Dataset: datasets (GitHub, aamnarifa/Wheat-Diseases-Detection). Classes: black point, fusarium foot rot, healthy leaf, leaf blight, wheat blast.

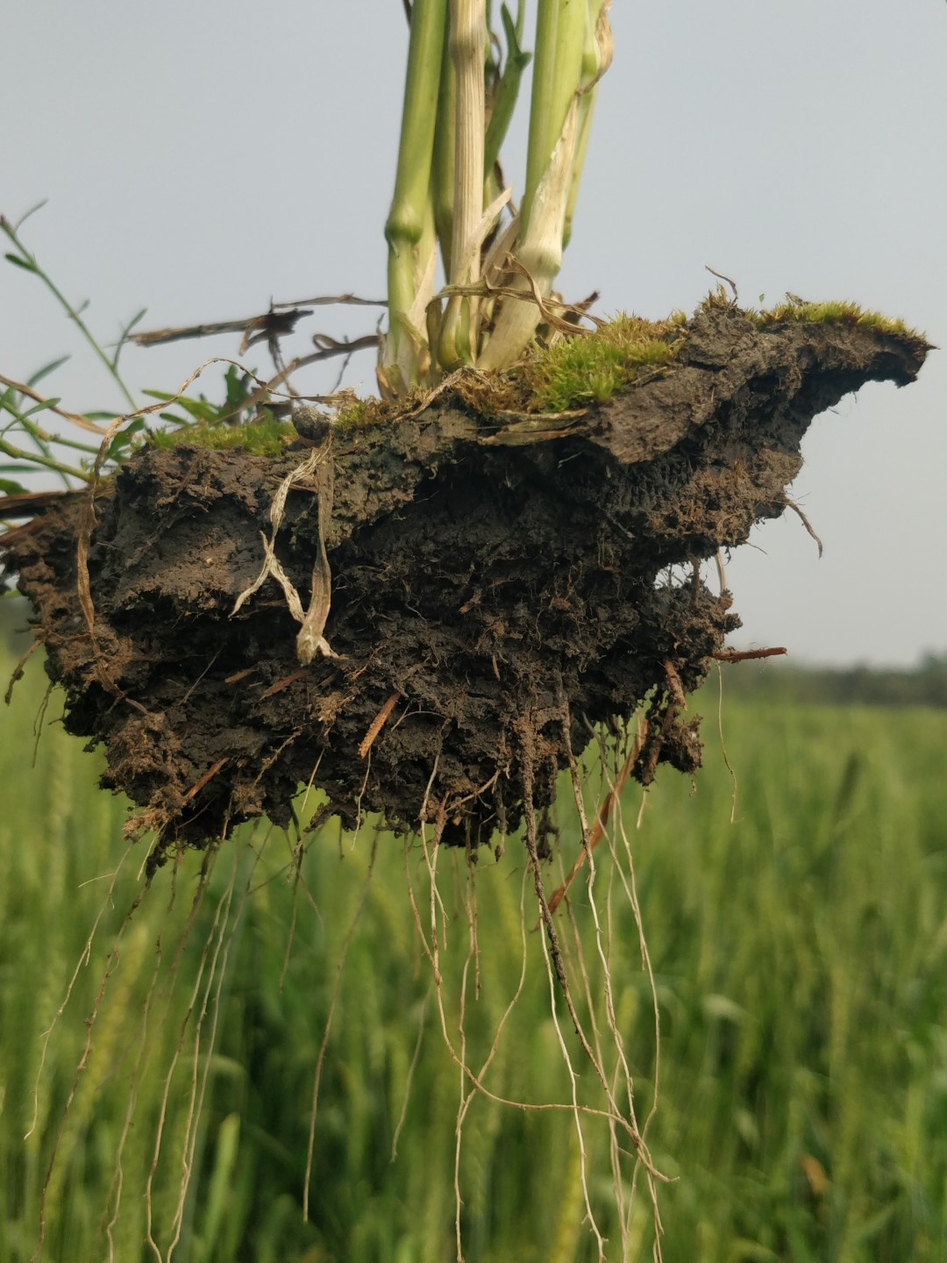
Label: healthy leaf

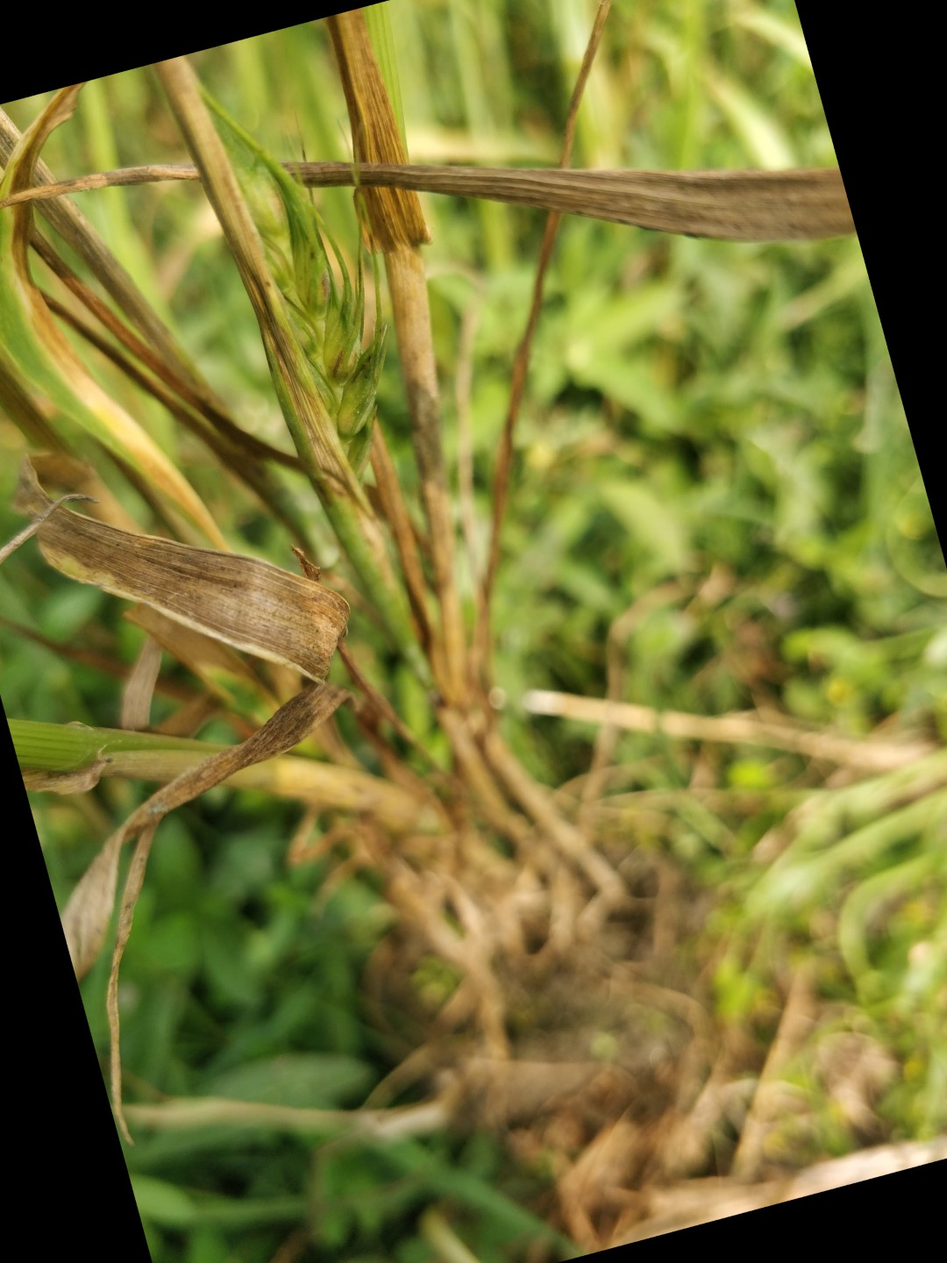
Label: fusarium foot rot

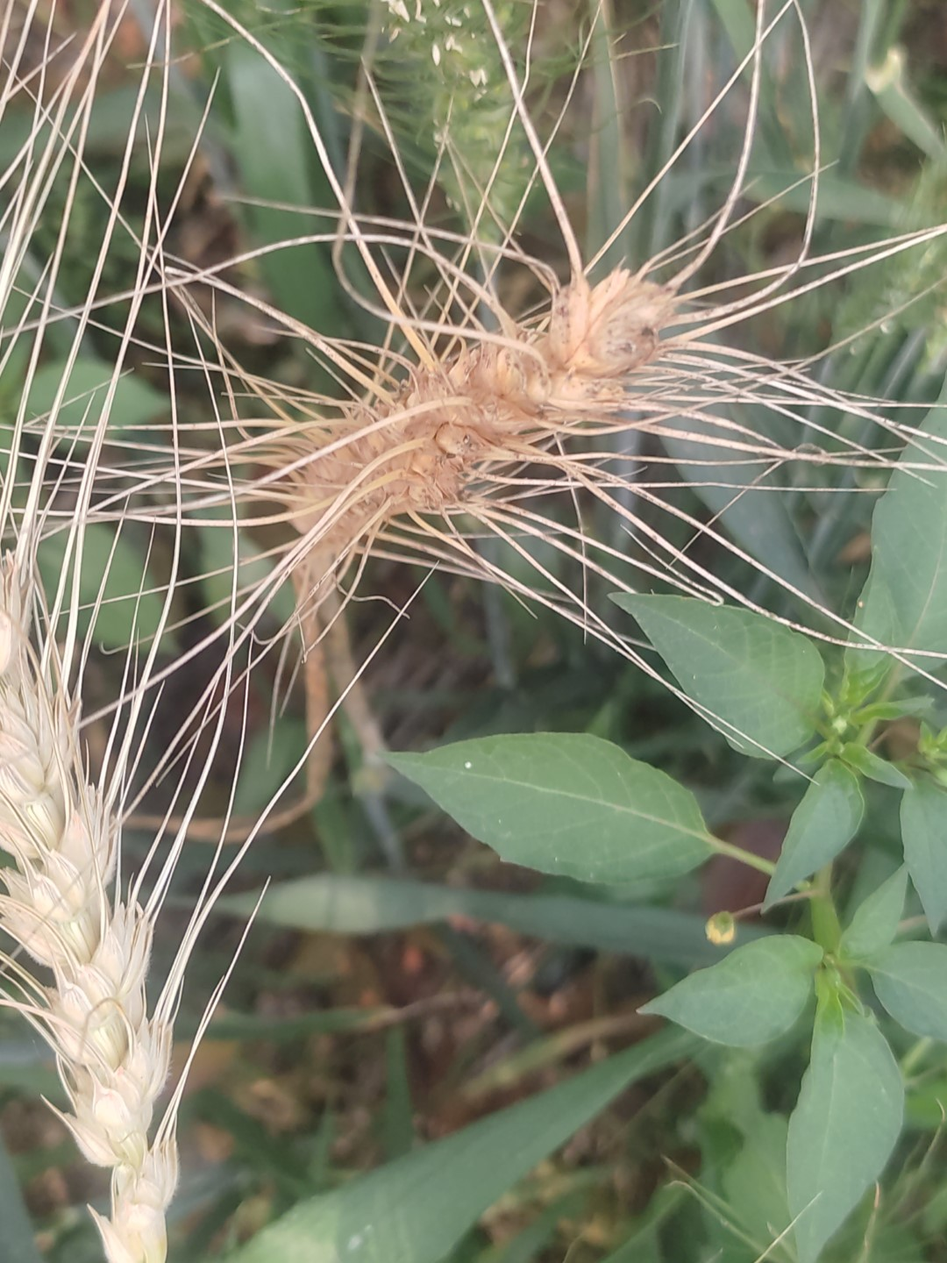
Label: wheat blast

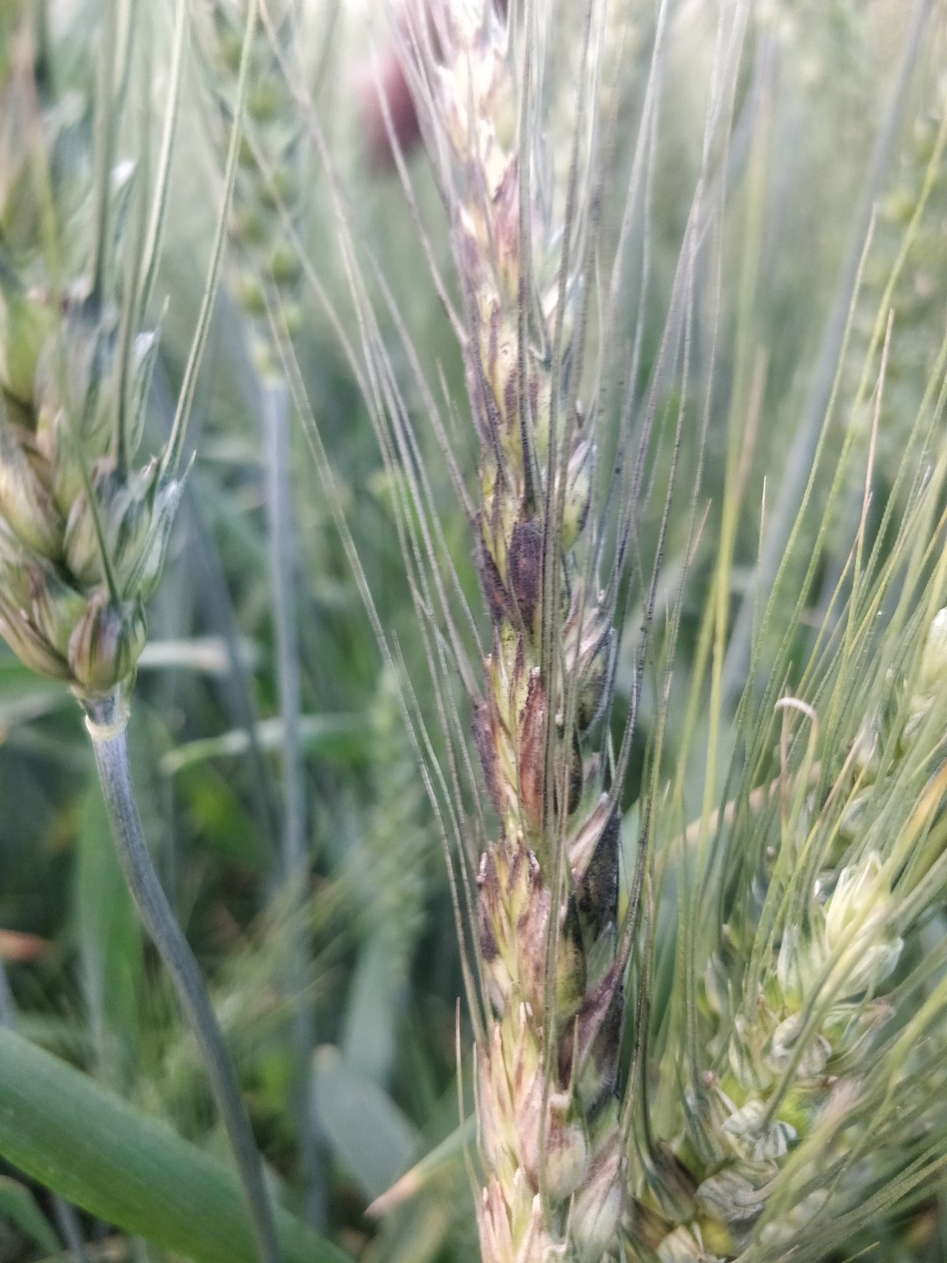
Label: black point

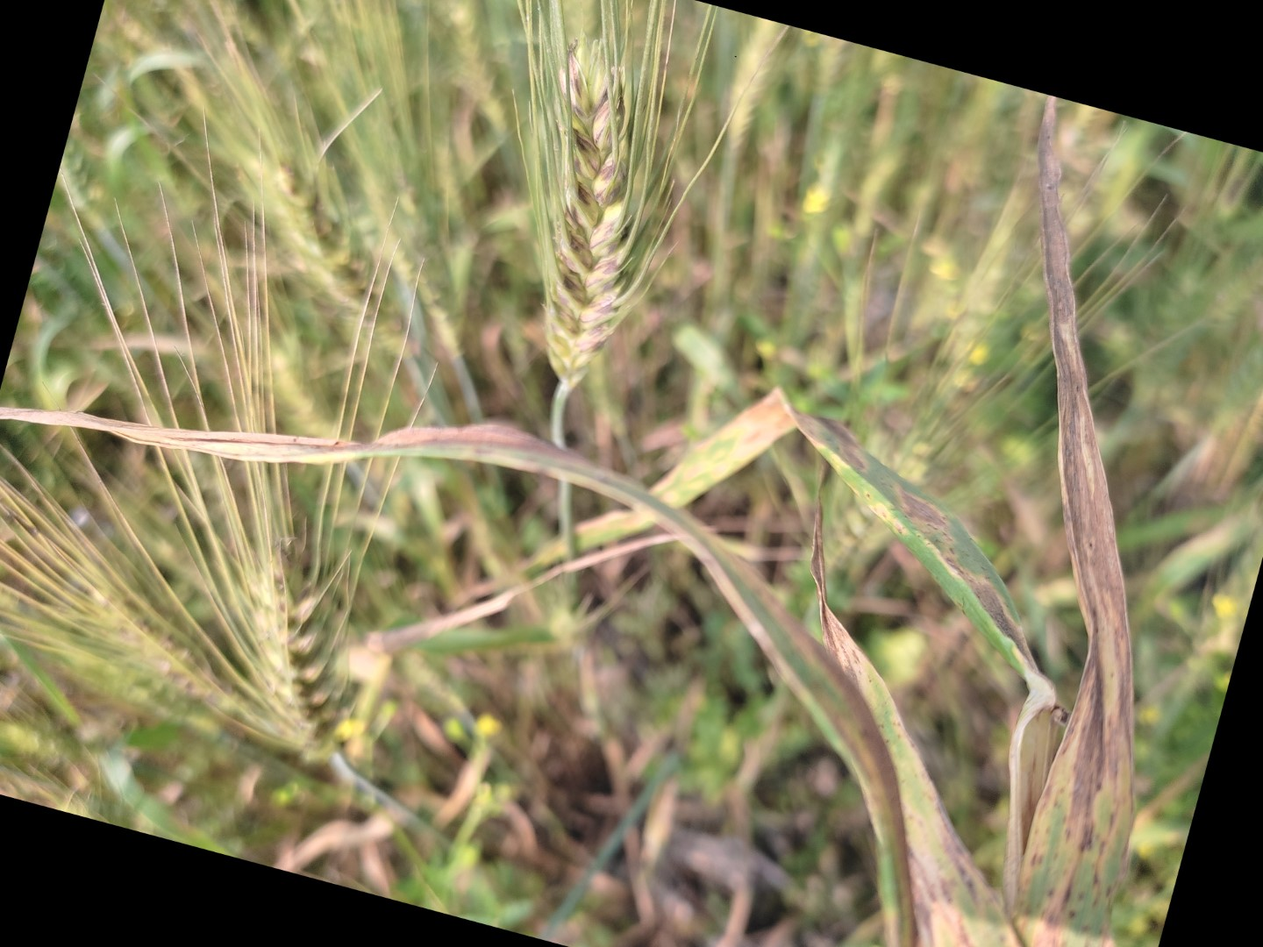
Label: leaf blight

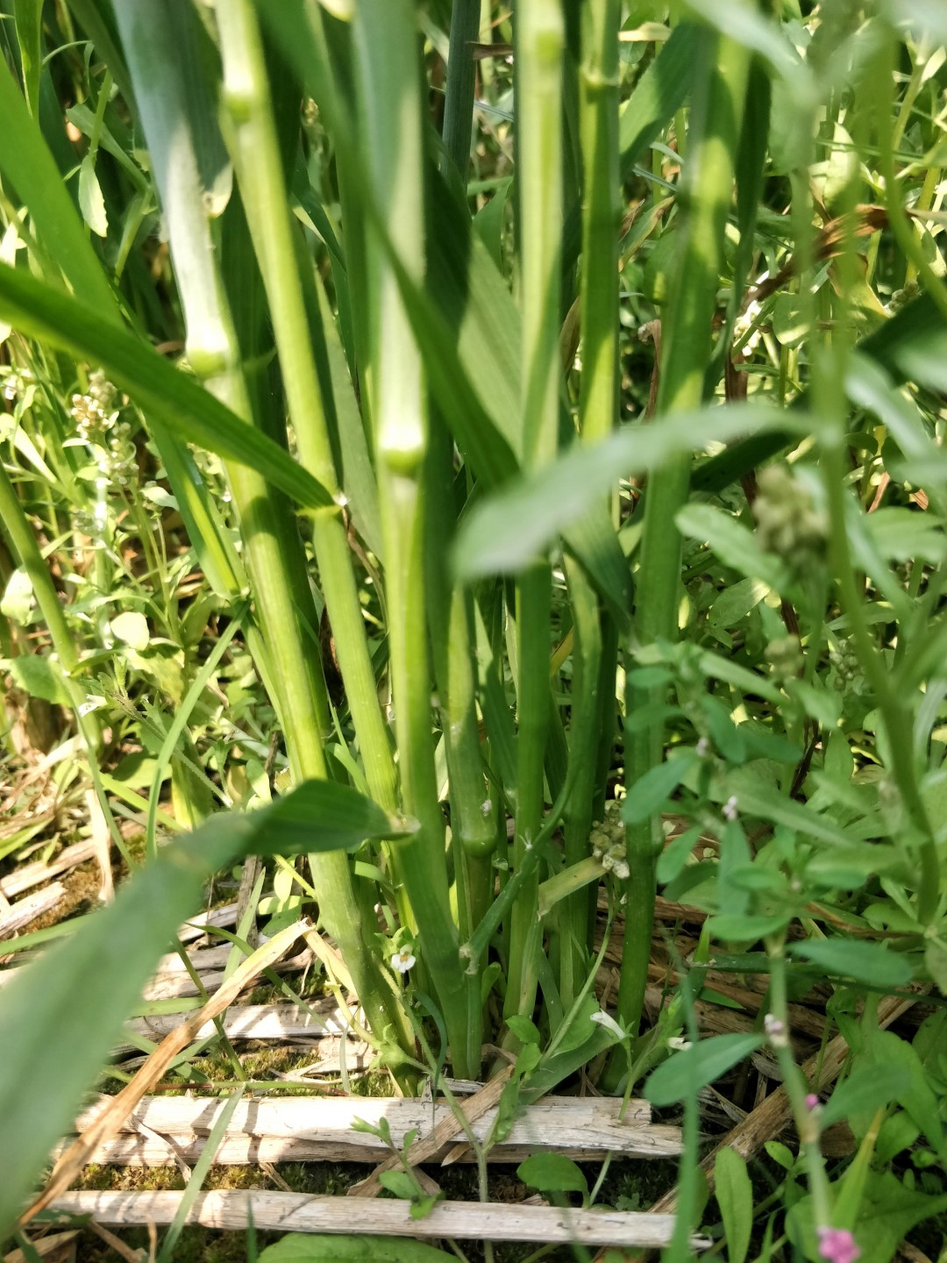
Label: healthy leaf
